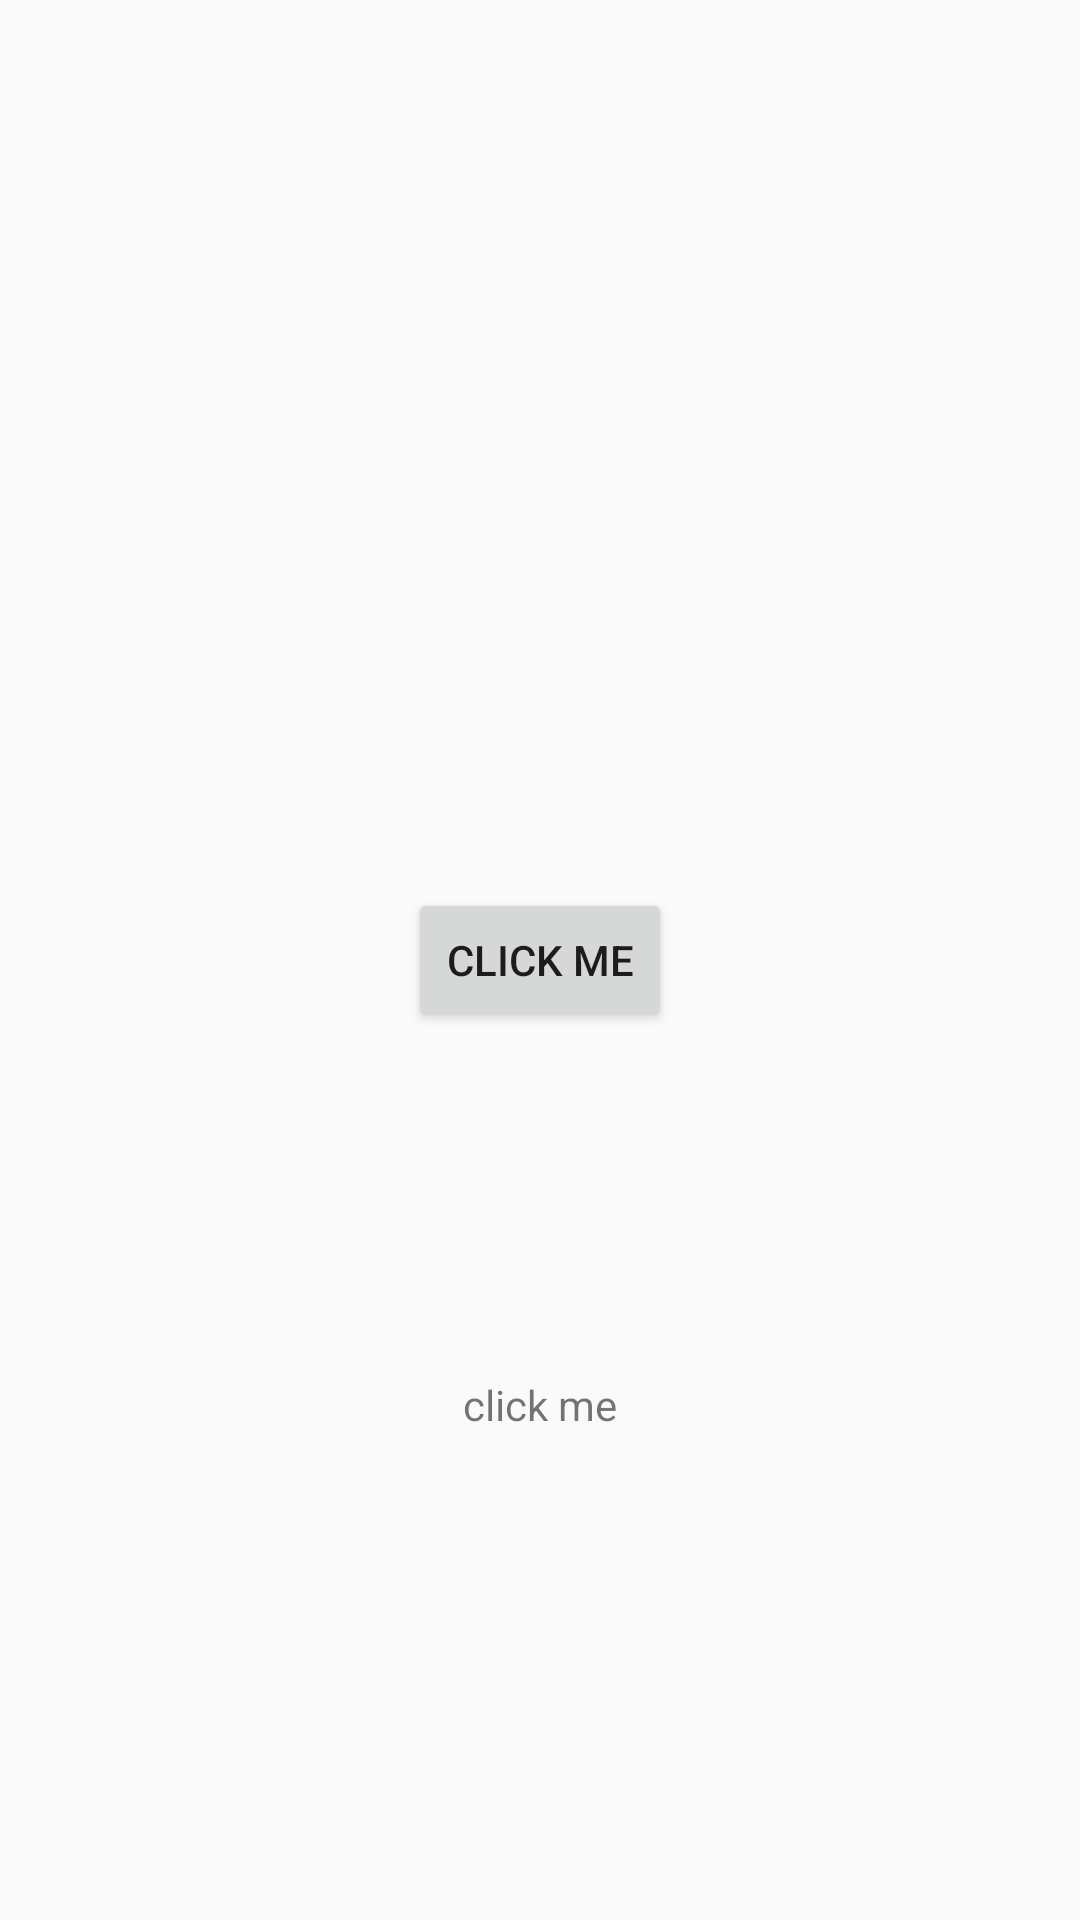

Android layout source for this screen:
<!-- AndroidManifest.xml: application theme AppTheme -->
<!-- res/layout/activity_testing_coroutines.xml -->
<?xml version="1.0" encoding="utf-8"?>
<androidx.constraintlayout.widget.ConstraintLayout xmlns:android="http://schemas.android.com/apk/res/android"
    xmlns:app="http://schemas.android.com/apk/res-auto"
    xmlns:tools="http://schemas.android.com/tools"
    android:layout_width="match_parent"
    android:layout_height="match_parent"
    tools:context=".Activity.TestingCoroutines">

    <androidx.appcompat.widget.AppCompatButton
        android:layout_width="wrap_content"
        android:layout_height="wrap_content"
        android:id="@+id/btnCallCoroutines"
        app:layout_constraintLeft_toLeftOf="parent"
        app:layout_constraintRight_toRightOf="parent"
        app:layout_constraintTop_toTopOf="parent"
        app:layout_constraintBottom_toBottomOf="parent"
        android:text="@string/click_me"/>

    <androidx.appcompat.widget.AppCompatTextView
        android:layout_width="wrap_content"
        android:layout_height="wrap_content"
        android:id="@+id/txtCallMe"
        app:layout_constraintLeft_toLeftOf="parent"
        app:layout_constraintRight_toRightOf="parent"
        app:layout_constraintTop_toTopOf="@id/btnCallCoroutines"
        app:layout_constraintBottom_toBottomOf="parent"
        android:text="@string/click_me"/>

</androidx.constraintlayout.widget.ConstraintLayout>
<!-- resources referenced by this layout -->
<resources>
  <string name="click_me">click me</string>
  <style name="AppTheme" parent="Theme.AppCompat.Light.DarkActionBar">
          
          <item name="colorPrimary">@color/colorPrimary</item>
          <item name="colorPrimaryDark">@color/colorPrimaryDark</item>
          <item name="colorAccent">@color/colorAccent</item>
          <item name="android:windowContentTransitions">true</item>
          <item name="android:windowEnterTransition">@transition/explode</item>
          <item name="android:windowExitTransition">@transition/explode</item>
      </style>
  <!-- not gathered from this repository: default colours our renderer supplied (Android Studio template values) -->
  <color name="colorPrimary">#FF6200EE</color>
  <color name="colorPrimaryDark">#FF3700B3</color>
  <color name="colorAccent">#FF03DAC5</color>
</resources>
